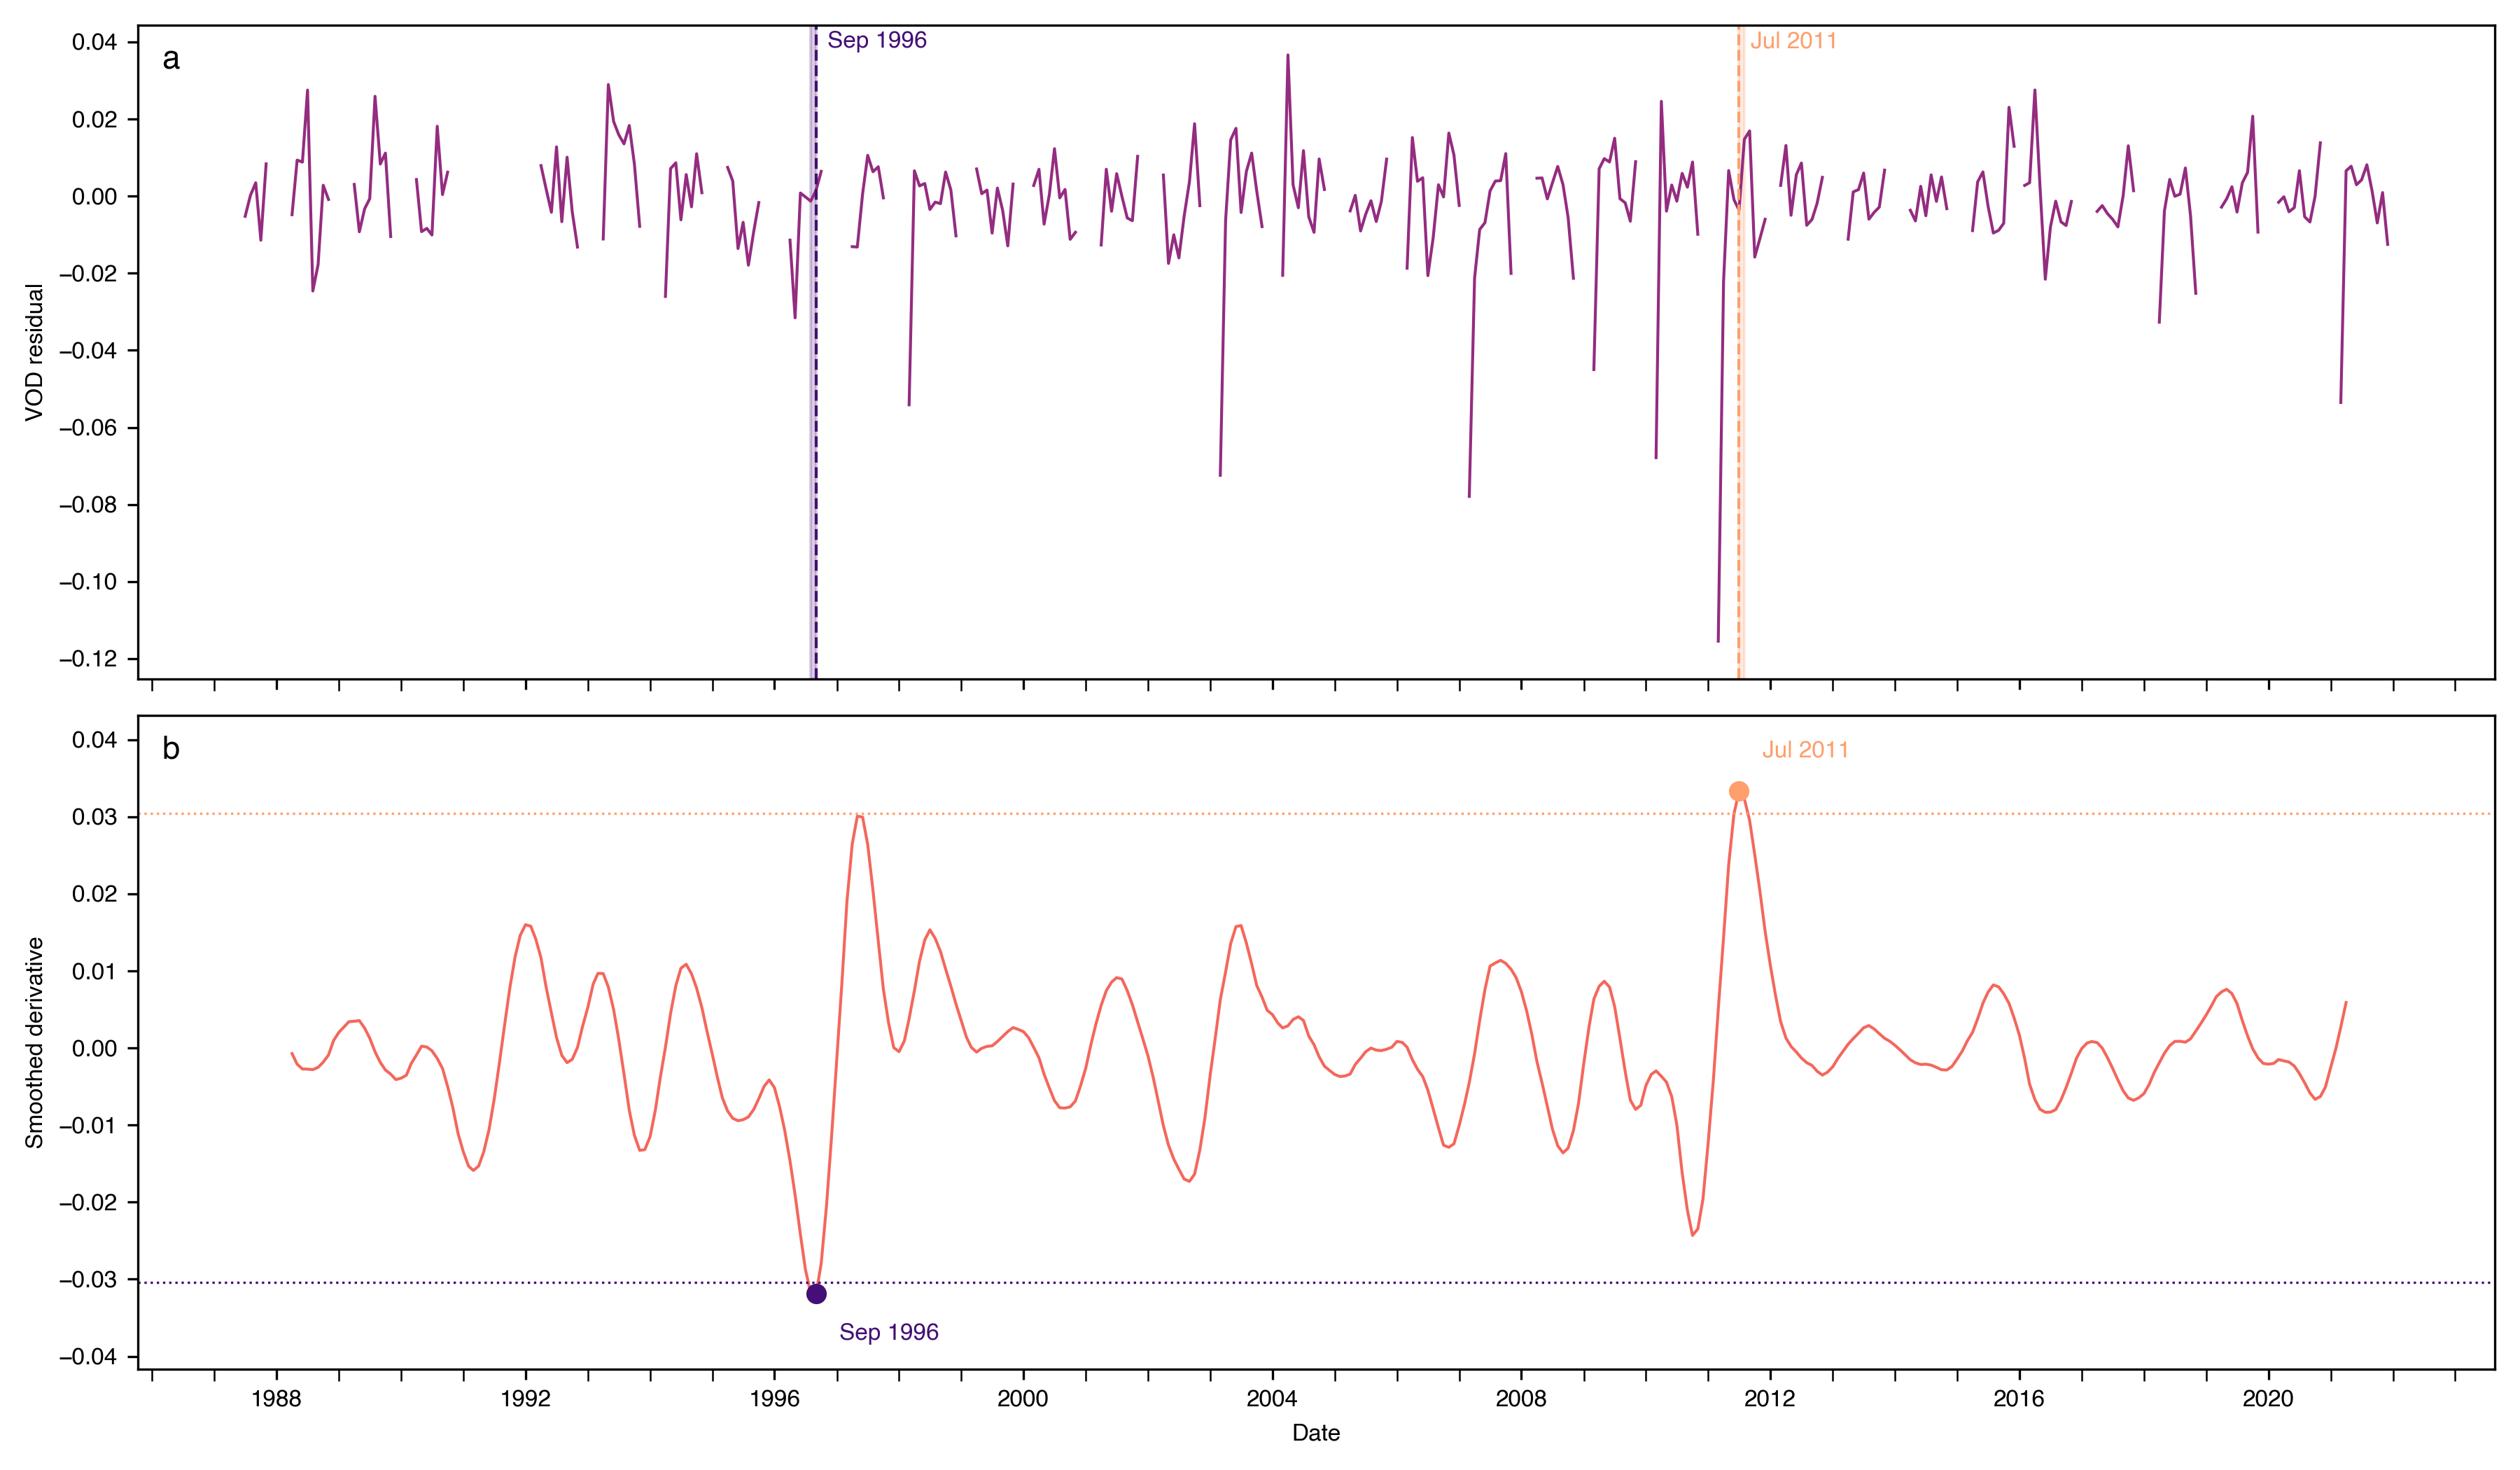

Source data for this figure (header and first rows):
start, end, peak_date, peak_value, threshold, n_points
1996-08-01, 1996-09-01, 1996-09-01, -0.0319, 0.03041, 2
2011-07-01, 2011-08-01, 2011-07-01, 0.03333, 0.03041, 2
